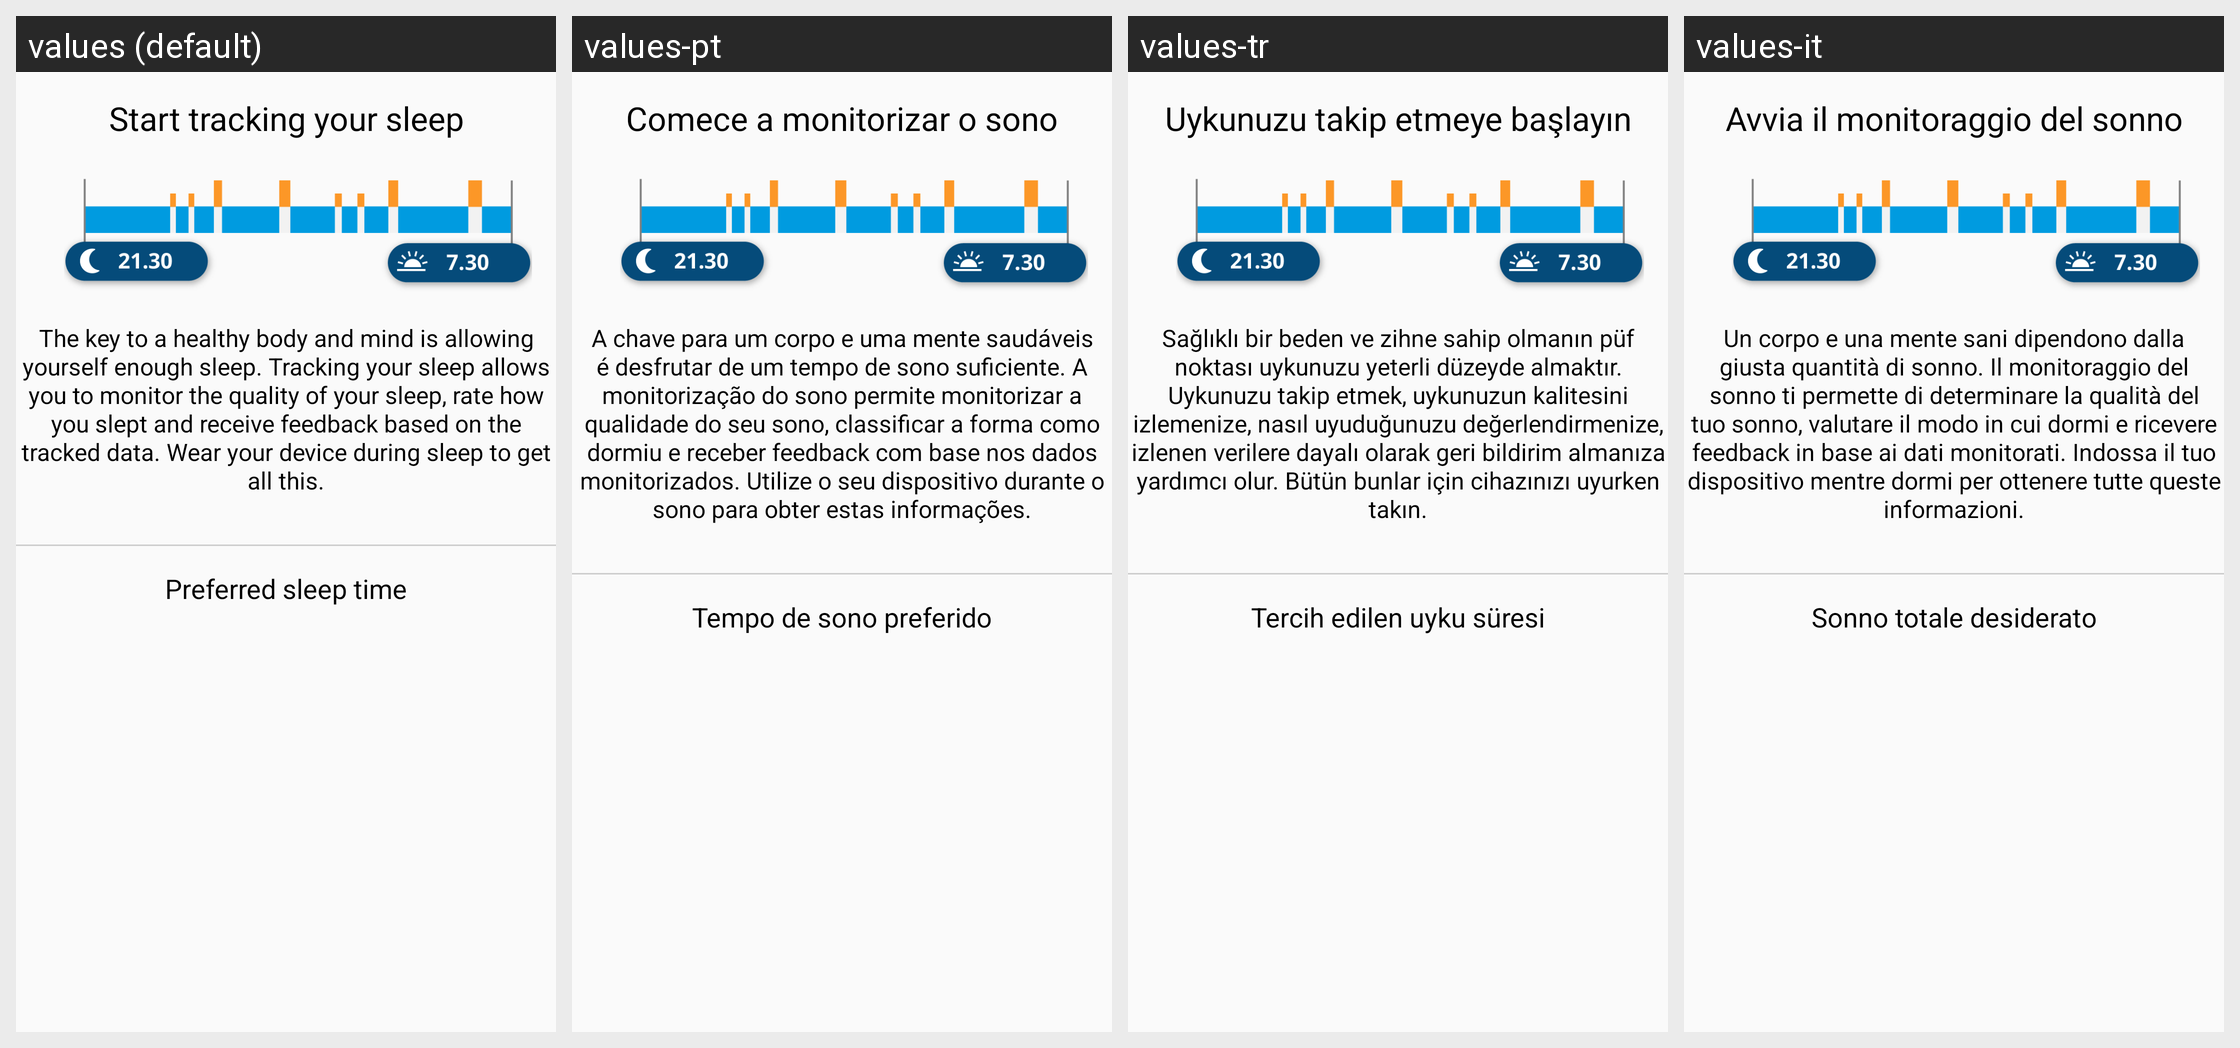

For this localized Android screen grid, give each drawn string resource with its value in every locale shown.
Android screen res/layout/sleep_introduction_layout.xml rendered under 4 locales, left to right: values (default), values-pt, values-tr, values-it. Device: Nexus 5 (rendered at 1080×1920; each locale shown at half size, 540×960, under a caption strip naming it); theme AppTheme.
Other locales in the repository, not shown: values-ca, values-cs, values-da, values-de, values-es, values-fi, values-fr, values-in, values-ja, values-ko, values-nb, values-nl, values-pl, values-ru, values-sk, values-sv, values-zh, values-zh-rCN.
Strings drawn on this screen, with the default value and each locale's value (text and hints the layout hard-codes, and strings that could not be matched under every locale, appear in the picture but are not listed):

sleep_ftu_intro_title
  values: Start tracking your sleep
  values-pt: Comece a monitorizar o sono
  values-tr: Uykunuzu takip etmeye başlayın
  values-it: Avvia il monitoraggio del sonno

sleep_ftu_intro_text
  values: The key to a healthy body and mind is allowing yourself enough sleep. Tracking your sleep allows you to monitor the quality of your sleep, rate how you slept and receive feedback based on the tracked data. Wear your device during sleep to get all this.
  values-pt: A chave para um corpo e uma mente saudáveis é desfrutar de um tempo de sono suficiente. A monitorização do sono permite monitorizar a qualidade do seu sono, classificar a forma como dormiu e receber feedback com base nos dados monitorizados. Utilize o seu dispositivo durante o sono para obter estas informações.
  values-tr: Sağlıklı bir beden ve zihne sahip olmanın püf noktası uykunuzu yeterli düzeyde almaktır. Uykunuzu takip etmek, uykunuzun kalitesini izlemenize, nasıl uyuduğunuzu değerlendirmenize, izlenen verilere dayalı olarak geri bildirim almanıza yardımcı olur. Bütün bunlar için cihazınızı uyurken takın.
  values-it: Un corpo e una mente sani dipendono dalla giusta quantità di sonno. Il monitoraggio del sonno ti permette di determinare la qualità del tuo sonno, valutare il modo in cui dormi e ricevere feedback in base ai dati monitorati. Indossa il tuo dispositivo mentre dormi per ottenere tutte queste informazioni.

sleep_preferred_sleep_time
  values: Preferred sleep time
  values-pt: Tempo de sono preferido
  values-tr: Tercih edilen uyku süresi
  values-it: Sonno totale desiderato
